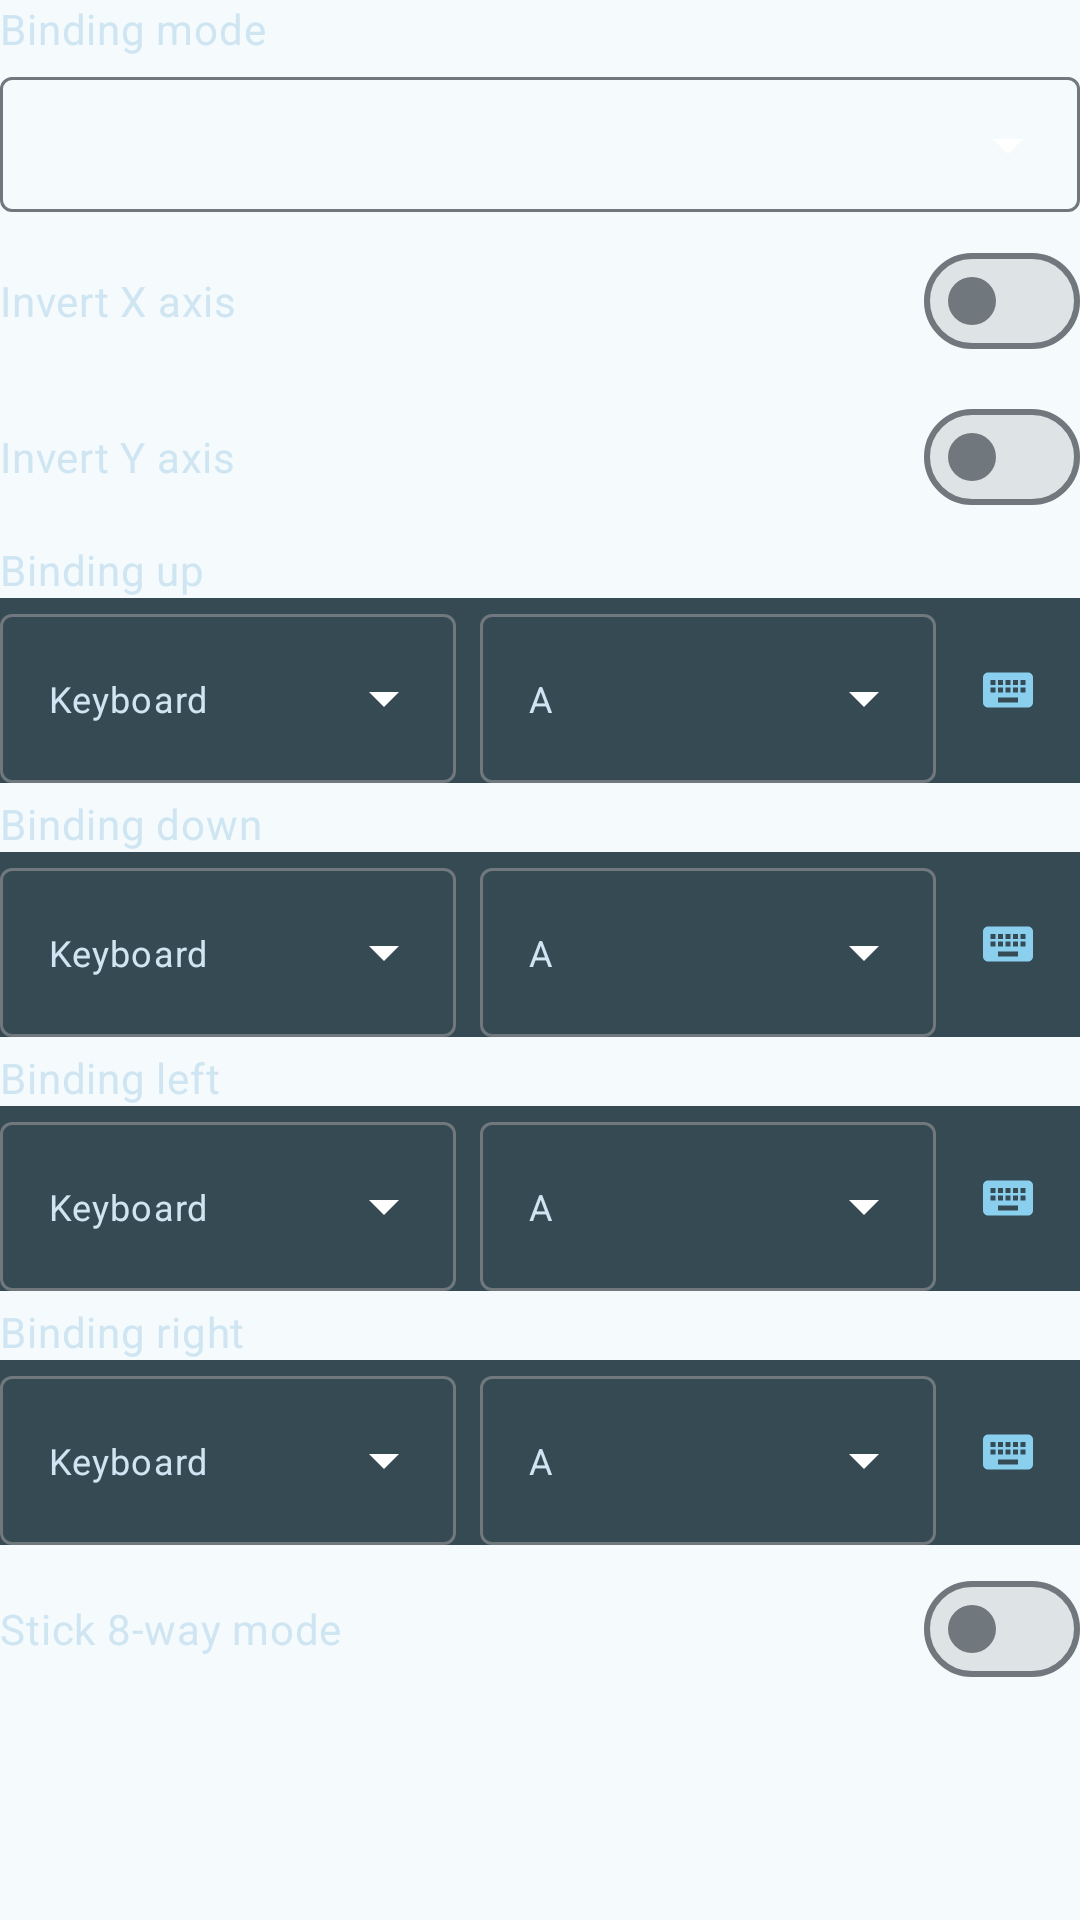

Reconstruct the res/layout file that produces this screen, plus the resources it refers to.
<!-- AndroidManifest.xml: application theme WinfusionTheme -->
<!-- res/layout/layout_stick_widget_editor.xml -->
<?xml version="1.0" encoding="utf-8"?>
<LinearLayout xmlns:android="http://schemas.android.com/apk/res/android"
    xmlns:tools="http://schemas.android.com/tools"
    android:layout_width="match_parent"
    android:layout_height="wrap_content"
    android:orientation="vertical"
    tools:background="?attr/colorOverlayEditorSecondary">

    <com.google.android.material.textview.MaterialTextView
        style="?attr/textAppearanceBodyMedium"
        android:layout_width="wrap_content"
        android:layout_height="wrap_content"
        android:text="@string/binding_mode"
        android:textColor="?attr/colorOverlayEditorOnSecondary" />

    <com.google.android.material.textfield.TextInputLayout
        style="@style/WinfusionTheme.OverlayEditor.TextInputLayout.ExposedDropdownMenu"
        android:layout_width="match_parent"
        android:layout_height="wrap_content">

        <com.google.android.material.textfield.MaterialAutoCompleteTextView
            android:id="@+id/auto_text_mode"
            style="@style/Widget.Material3.AutoCompleteTextView.OutlinedBox.Dense"
            android:layout_width="match_parent"
            android:layout_height="wrap_content"
            android:clickable="true"
            android:focusable="false"
            android:textColor="?attr/colorOverlayEditorOnSecondary"
            android:textSize="14sp"
            tools:text="@string/left_thumb_stick" />

    </com.google.android.material.textfield.TextInputLayout>

    <LinearLayout
        android:id="@+id/group_input_invert"
        android:layout_width="match_parent"
        android:layout_height="wrap_content"
        android:layout_marginTop="4dp"
        android:orientation="vertical">

        <LinearLayout
            android:layout_width="match_parent"
            android:layout_height="wrap_content"
            android:gravity="center_vertical"
            android:orientation="horizontal">

            <com.google.android.material.textview.MaterialTextView
                style="?attr/textAppearanceBodyMedium"
                android:layout_width="0dp"
                android:layout_height="wrap_content"
                android:layout_weight="1"
                android:text="@string/invert_x_axis"
                android:textColor="?attr/colorOverlayEditorOnSecondary" />

            <com.google.android.material.materialswitch.MaterialSwitch
                android:id="@+id/switch_invert_x"
                style="?materialSwitchStyle"
                android:layout_width="wrap_content"
                android:layout_height="wrap_content" />

        </LinearLayout>

        <LinearLayout
            android:layout_width="match_parent"
            android:layout_height="wrap_content"
            android:layout_marginTop="4dp"
            android:gravity="center_vertical"
            android:orientation="horizontal">

            <com.google.android.material.textview.MaterialTextView
                style="?attr/textAppearanceBodyMedium"
                android:layout_width="0dp"
                android:layout_height="wrap_content"
                android:layout_weight="1"
                android:text="@string/invert_y_axis"
                android:textColor="?attr/colorOverlayEditorOnSecondary" />

            <com.google.android.material.materialswitch.MaterialSwitch
                android:id="@+id/switch_invert_y"
                style="?materialSwitchStyle"
                android:layout_width="wrap_content"
                android:layout_height="wrap_content" />

        </LinearLayout>

    </LinearLayout>

    <LinearLayout
        android:id="@+id/group_dir_binding"
        android:layout_width="match_parent"
        android:layout_height="wrap_content"
        android:layout_marginTop="4dp"
        android:orientation="vertical">

        <com.google.android.material.textview.MaterialTextView
            style="?attr/textAppearanceBodyMedium"
            android:layout_width="wrap_content"
            android:layout_height="wrap_content"
            android:text="@string/binding_up"
            android:textColor="?attr/colorOverlayEditorOnSecondary" />

        <include
            android:id="@+id/bind_up"
            layout="@layout/list_item_binding" />

        <com.google.android.material.textview.MaterialTextView
            style="?attr/textAppearanceBodyMedium"
            android:layout_width="wrap_content"
            android:layout_height="wrap_content"
            android:layout_marginTop="4dp"
            android:text="@string/binding_down"
            android:textColor="?attr/colorOverlayEditorOnSecondary" />

        <include
            android:id="@+id/bind_down"
            layout="@layout/list_item_binding" />

        <com.google.android.material.textview.MaterialTextView
            style="?attr/textAppearanceBodyMedium"
            android:layout_width="wrap_content"
            android:layout_height="wrap_content"
            android:layout_marginTop="4dp"
            android:text="@string/binding_left"
            android:textColor="?attr/colorOverlayEditorOnSecondary" />

        <include
            android:id="@+id/bind_left"
            layout="@layout/list_item_binding" />

        <com.google.android.material.textview.MaterialTextView
            style="?attr/textAppearanceBodyMedium"
            android:layout_width="wrap_content"
            android:layout_height="wrap_content"
            android:layout_marginTop="4dp"
            android:text="@string/binding_right"
            android:textColor="?attr/colorOverlayEditorOnSecondary" />

        <include
            android:id="@+id/bind_right"
            layout="@layout/list_item_binding" />

        <LinearLayout
            android:layout_width="match_parent"
            android:layout_height="wrap_content"
            android:layout_marginTop="4dp"
            android:gravity="center_vertical"
            android:orientation="horizontal">

            <com.google.android.material.textview.MaterialTextView
                style="?attr/textAppearanceBodyMedium"
                android:layout_width="0dp"
                android:layout_height="wrap_content"
                android:layout_weight="1"
                android:text="@string/stick_8way_mode"
                android:textColor="?attr/colorOverlayEditorOnSecondary" />

            <com.google.android.material.materialswitch.MaterialSwitch
                android:id="@+id/switch_8way"
                style="?materialSwitchStyle"
                android:layout_width="wrap_content"
                android:layout_height="wrap_content" />

        </LinearLayout>

    </LinearLayout>

</LinearLayout>
<!-- res/layout/list_item_binding.xml (included above) -->
<?xml version="1.0" encoding="utf-8"?>
<LinearLayout xmlns:android="http://schemas.android.com/apk/res/android"
    xmlns:app="http://schemas.android.com/apk/res-auto"
    xmlns:tools="http://schemas.android.com/tools"
    android:layout_width="match_parent"
    android:layout_height="wrap_content"
    android:gravity="center_vertical"
    android:orientation="horizontal"
    tools:background="?attr/colorOverlayEditorSecondary">

    <com.google.android.material.textfield.TextInputLayout
        style="@style/WinfusionTheme.OverlayEditor.TextInputLayout.ExposedDropdownMenu"
        android:layout_width="0dp"
        android:layout_height="wrap_content"
        android:layout_weight="1">

        <com.google.android.material.textfield.MaterialAutoCompleteTextView
            android:id="@+id/auto_text_type"
            style="@style/Widget.Material3.AutoCompleteTextView.OutlinedBox.Dense"
            android:layout_width="match_parent"
            android:layout_height="match_parent"
            android:clickable="true"
            android:focusable="false"
            android:maxLines="2"
            android:minLines="2"
            android:textColor="?attr/colorOverlayEditorOnSecondary"
            android:textSize="12sp"
            tools:text="@string/keyboard" />

    </com.google.android.material.textfield.TextInputLayout>

    <com.google.android.material.textfield.TextInputLayout
        style="@style/WinfusionTheme.OverlayEditor.TextInputLayout.ExposedDropdownMenu"
        android:layout_width="0dp"
        android:layout_height="wrap_content"
        android:layout_marginStart="8dp"
        android:layout_weight="1">

        <com.google.android.material.textfield.MaterialAutoCompleteTextView
            android:id="@+id/auto_text_value"
            style="@style/Widget.Material3.AutoCompleteTextView.OutlinedBox.Dense"
            android:layout_width="match_parent"
            android:layout_height="match_parent"
            android:clickable="true"
            android:focusable="false"
            android:maxLines="2"
            android:minLines="2"
            android:textColor="?attr/colorOverlayEditorOnSecondary"
            android:textSize="12sp"
            tools:text="A" />

    </com.google.android.material.textfield.TextInputLayout>

    <com.google.android.material.button.MaterialButton
        android:id="@+id/button_keyboard"
        style="@style/WinfusionTheme.OverlayEditor.Button.IconButton"
        android:layout_width="wrap_content"
        android:layout_height="wrap_content"
        app:icon="@drawable/ic_keyboard" />

</LinearLayout>
<!-- resources referenced by this layout -->
<resources>
  <string name="binding_down">Binding down</string>
  <string name="binding_left">Binding left</string>
  <string name="binding_mode">Binding mode</string>
  <string name="binding_right">Binding right</string>
  <string name="binding_up">Binding up</string>
  <string name="invert_x_axis">Invert X axis</string>
  <string name="invert_y_axis">Invert Y axis</string>
  <string name="keyboard">Keyboard</string>
  <string name="left_thumb_stick">Left thumb stick</string>
  <string name="stick_8way_mode">Stick 8-way mode</string>
  <style name="WinfusionTheme.OverlayEditor.Button.IconButton" parent="@style/Widget.Material3.Button.IconButton">
          <item name="iconTint">?attr/colorOverlayEditorPrimary</item>
      </style>
  <style name="WinfusionTheme.OverlayEditor.TextInputLayout.ExposedDropdownMenu" parent="@style/Widget.Material3.TextInputLayout.OutlinedBox.Dense.ExposedDropdownMenu">
          <item name="endIconMode">dropdown_menu</item>
          <item name="endIconTint">#FFFFFF</item>
          <item name="endIconTintMode">src_in</item>
      </style>
  <color name="md_theme_primary">#0E6681</color>
  <color name="md_theme_onPrimary">#FFFFFF</color>
  <color name="md_theme_primaryContainer">#BBE9FF</color>
  <color name="md_theme_onPrimaryContainer">#004D63</color>
  <color name="md_theme_secondary">#4C616B</color>
  <color name="md_theme_onSecondary">#FFFFFF</color>
  <color name="md_theme_secondaryContainer">#CFE6F2</color>
  <color name="md_theme_onSecondaryContainer">#354A53</color>
  <color name="md_theme_tertiary">#5C5B7D</color>
  <color name="md_theme_onTertiary">#FFFFFF</color>
  <color name="md_theme_tertiaryContainer">#E2DFFF</color>
  <color name="md_theme_onTertiaryContainer">#444364</color>
  <color name="md_theme_error">#BA1A1A</color>
  <color name="md_theme_onError">#FFFFFF</color>
  <color name="md_theme_errorContainer">#FFDAD6</color>
  <color name="md_theme_onErrorContainer">#93000A</color>
  <color name="md_theme_background">#F5FAFD</color>
  <color name="md_theme_onBackground">#171C1F</color>
  <color name="md_theme_surface">#F5FAFD</color>
  <color name="md_theme_onSurface">#171C1F</color>
  <color name="md_theme_surfaceVariant">#DCE4E9</color>
  <color name="md_theme_onSurfaceVariant">#40484C</color>
  <color name="md_theme_outline">#70787D</color>
  <color name="md_theme_outlineVariant">#C0C8CC</color>
  <color name="md_theme_inverseSurface">#2C3134</color>
  <color name="md_theme_inverseOnSurface">#EDF1F5</color>
  <color name="md_theme_inversePrimary">#8AD0EE</color>
  <color name="md_theme_primaryFixed">#BBE9FF</color>
  <color name="md_theme_onPrimaryFixed">#001F29</color>
  <color name="md_theme_primaryFixedDim">#8AD0EE</color>
  <color name="md_theme_onPrimaryFixedVariant">#004D63</color>
  <color name="md_theme_secondaryFixed">#CFE6F2</color>
  <color name="md_theme_onSecondaryFixed">#081E27</color>
  <color name="md_theme_secondaryFixedDim">#B4CAD5</color>
  <color name="md_theme_onSecondaryFixedVariant">#354A53</color>
  <color name="md_theme_tertiaryFixed">#E2DFFF</color>
  <color name="md_theme_onTertiaryFixed">#191837</color>
  <color name="md_theme_tertiaryFixedDim">#C5C3EA</color>
  <color name="md_theme_onTertiaryFixedVariant">#444364</color>
  <color name="md_theme_surfaceDim">#D6DBDE</color>
  <color name="md_theme_surfaceBright">#F5FAFD</color>
  <color name="md_theme_surfaceContainerLowest">#FFFFFF</color>
  <color name="md_theme_surfaceContainerLow">#F0F4F8</color>
  <color name="md_theme_surfaceContainer">#EAEEF2</color>
  <color name="md_theme_surfaceContainerHigh">#E4E9EC</color>
  <color name="md_theme_surfaceContainerHighest">#DEE3E6</color>
  <color name="winfusion_overlay_editor_primary">#8AD0EE</color>
  <color name="winfusion_overlay_editor_onPrimary">#003545</color>
  <color name="winfusion_overlay_editor_secondary">#354A53</color>
  <color name="winfusion_overlay_editor_onSecondary">#CFE6F2</color>
  <color name="winfusion_overlay_editor_outlined">#8A9296</color>
</resources>
